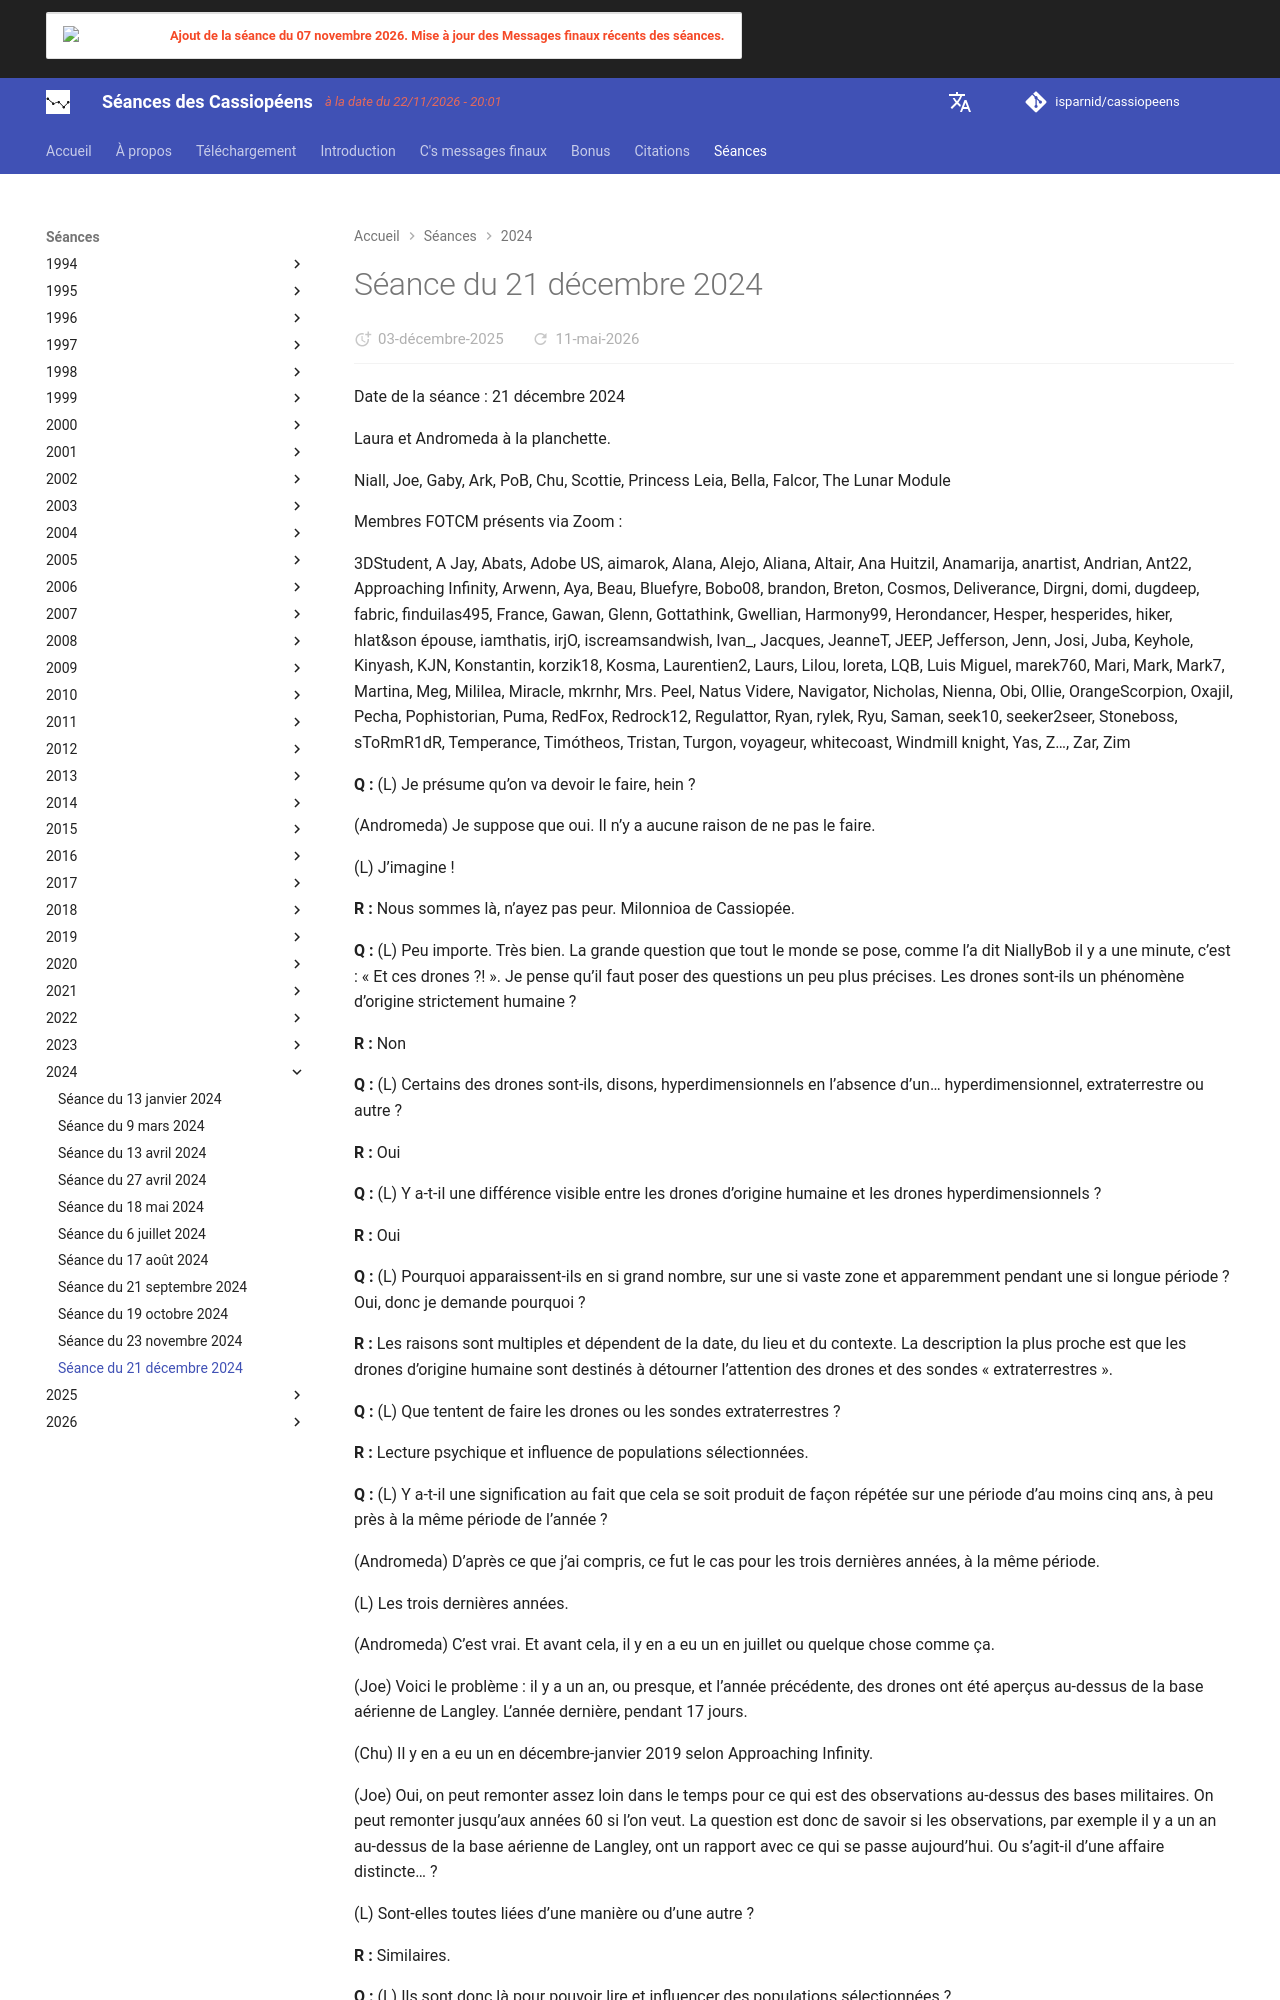

repository: isparnid/cassiopeens · page: séances/2024/2024-12-21/index.html · generator: mkdocs

---
title: "Séance du 21 décembre 2024"
date:
  created: 2026-01-24
  updated: 2026-01-24
---

# Séance du 21 décembre 2024

Date de la séance : 21 décembre 2024

Laura et Andromeda à la planchette.

Niall, Joe, Gaby, Ark, PoB, Chu, Scottie, Princess Leia, Bella, Falcor, The Lunar Module

Membres FOTCM présents via Zoom :

3DStudent, A Jay, Abats, Adobe US, aimarok, Alana, Alejo, Aliana, Altair, Ana Huitzil, Anamarija, anartist, Andrian, Ant22, Approaching Infinity, Arwenn, Aya, Beau, Bluefyre, Bobo08, brandon, Breton, Cosmos, Deliverance, Dirgni, domi, dugdeep, fabric, finduilas495, France, Gawan, Glenn, Gottathink, Gwellian, Harmony99, Herondancer, Hesper, hesperides, hiker, hlat&amp;son épouse, iamthatis, irjO, iscreamsandwish, Ivan_, Jacques, JeanneT, JEEP, Jefferson, Jenn, Josi, Juba, Keyhole, Kinyash, KJN, Konstantin, korzik18, Kosma, Laurentien2, Laurs, Lilou, loreta, LQB, Luis Miguel, marek760, Mari, Mark, Mark7, Martina, Meg, Mililea, Miracle, mkrnhr, Mrs. Peel, Natus Videre, Navigator, Nicholas, Nienna, Obi, Ollie, OrangeScorpion, Oxajil, Pecha, Pophistorian, Puma, RedFox, Redrock12, Regulattor, Ryan, rylek, Ryu, Saman, seek10, seeker2seer, Stoneboss, sToRmR1dR, Temperance, Timótheos, Tristan, Turgon, voyageur, whitecoast, Windmill knight, Yas, Z…, Zar, Zim

**Q :** (L) Je présume qu’on va devoir le faire, hein ?

(Andromeda) Je suppose que oui. Il n’y a aucune raison de ne pas le faire.

(L) J’imagine !

**R :** Nous sommes là, n’ayez pas peur. Milonnioa de Cassiopée.

**Q :** (L) Peu importe. Très bien. La grande question que tout le monde se pose, comme l’a dit NiallyBob il y a une minute, c’est : « Et ces drones ?! ». Je pense qu’il faut poser des questions un peu plus précises. Les drones sont-ils un phénomène d’origine strictement humaine ?

**R :** Non

**Q :** (L) Certains des drones sont-ils, disons, hyperdimensionnels en l’absence d’un… hyperdimensionnel, extraterrestre ou autre ?

**R :** Oui

**Q :** (L) Y a-t-il une différence visible entre les drones d’origine humaine et les drones hyperdimensionnels ?

**R :** Oui

**Q :** (L) Pourquoi apparaissent-ils en si grand nombre, sur une si vaste zone et apparemment pendant une si longue période ? Oui, donc je demande pourquoi ?

**R :** Les raisons sont multiples et dépendent de la date, du lieu et du contexte. La description la plus proche est que les drones d’origine humaine sont destinés à détourner l’attention des drones et des sondes « extraterrestres ».

**Q :** (L) Que tentent de faire les drones ou les sondes extraterrestres ?

**R :** Lecture psychique et influence de populations sélectionnées.

**Q :** (L) Y a-t-il une signification au fait que cela se soit produit de façon répétée sur une période d’au moins cinq ans, à peu près à la même période de l’année ?

(Andromeda) D’après ce que j’ai compris, ce fut le cas pour les trois dernières années, à la même période.

(L) Les trois dernières années.

(Andromeda) C’est vrai. Et avant cela, il y en a eu un en juillet ou quelque chose comme ça.

(Joe) Voici le problème : il y a un an, ou presque, et l’année précédente, des drones ont été aperçus au-dessus de la base aérienne de Langley. L’année dernière, pendant 17 jours.

(Chu) Il y en a eu un en décembre-janvier 2019 selon Approaching Infinity.
